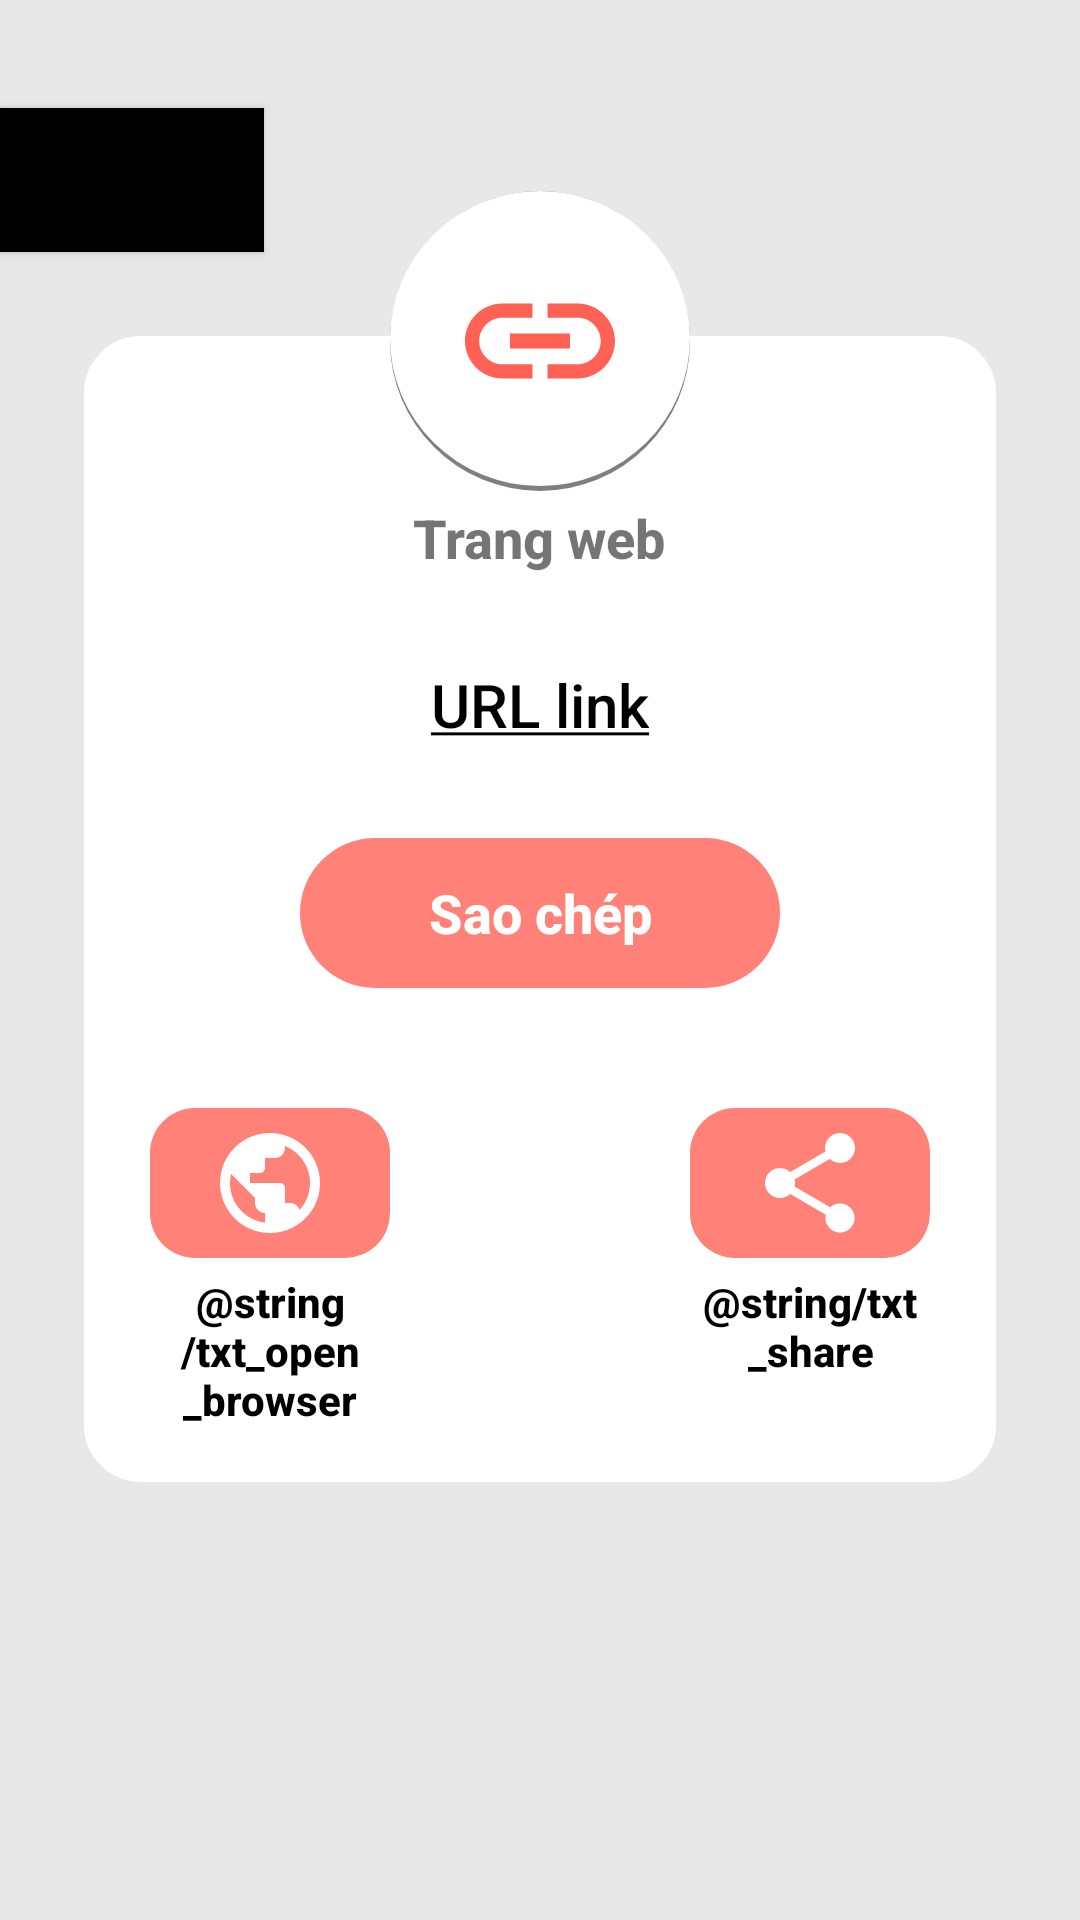

Write the Android layout XML for this screen, with the resource values it uses.
<!-- AndroidManifest.xml: application theme Theme.QRCode_AppDev -->
<!-- res/layout/result_url.xml -->
<?xml version="1.0" encoding="utf-8"?>
<RelativeLayout
    xmlns:android="http://schemas.android.com/apk/res/android"
    xmlns:app="http://schemas.android.com/apk/res-auto"
    android:layout_width="match_parent"
    android:layout_height="match_parent"
    android:orientation="vertical"
    android:background="@color/background_color">
    <Button
        android:id="@+id/btnBack"
        android:layout_width="wrap_content"
        android:layout_height="wrap_content"
        android:background="@color/black"
        android:drawableLeft="@drawable/ic_arrow_back"
        android:layout_marginTop="36dp"
        />


    <RelativeLayout
        android:id="@+id/frame_show"
        android:layout_width="match_parent"
        android:layout_height="wrap_content"
        android:paddingBottom="20dp"
        android:layout_below="@+id/btnBack"
        android:layout_marginStart="26dp"
        android:layout_marginTop="26dp"
        android:layout_marginEnd="26dp"
        android:layout_marginBottom="26dp"
        android:background="@drawable/background_fragment">

        <TextView
            android:id="@+id/url_name"
            android:layout_width="wrap_content"
            android:layout_height="wrap_content"
            android:layout_centerHorizontal="true"
            android:layout_marginTop="55dp"
            android:text="Trang web"
            android:textSize="18dp"
            android:textStyle="bold" />

        <TextView
            android:id="@+id/txt_url_result"
            style="@style/Widget.AppCompat.Button.Borderless.Colored"
            android:layout_width="wrap_content"
            android:layout_height="wrap_content"
            android:layout_below="@id/url_name"
            android:layout_centerHorizontal="true"
            android:layout_marginTop="20dp"
            android:gravity="center_horizontal"
            android:text="@string/url_link_result"
            android:textAllCaps="false"
            android:textColor="@color/black"
            android:textSize="20dp" />

        <TextView
            android:id="@+id/btn_copy"
            android:layout_width="160dp"
            android:layout_height="50dp"
            android:layout_below="@id/txt_url_result"
            android:layout_centerHorizontal="true"
            android:layout_marginTop="20dp"
            android:background="@drawable/background_button_corner_1"
            android:gravity="center"
            android:text="@string/txt_copy"
            android:textColor="@color/white"
            android:textSize="18dp"
            android:textStyle="bold" />

        <RelativeLayout
            android:layout_width="match_parent"
            android:layout_height="wrap_content"
            android:layout_below="@id/btn_copy"
            android:layout_marginTop="40dp"
            android:gravity="center">

            <ImageView
                android:id="@+id/btn_open_browser"
                android:layout_width="80dp"
                android:layout_height="50dp"
                android:background="@drawable/background_button_corner_2"
                android:insetTop="0dp"
                android:insetBottom="0dp"
                android:padding="5dp"
                android:src="@drawable/ic_browser"
                app:iconPadding="0dp"/>

            <TextView
                android:id="@+id/tv_open_browser"
                android:layout_width="wrap_content"
                android:layout_height="wrap_content"
                android:layout_below="@id/btn_open_browser"
                android:layout_alignStart="@id/btn_open_browser"
                android:layout_alignEnd="@id/btn_open_browser"
                android:layout_marginTop="5dp"
                android:gravity="center"
                android:text="@string/txt_open_browser"
                android:textColor="@color/black"
                android:textSize="14dp"
                android:textStyle="bold" />

            <ImageView
                android:id="@+id/btn_share"
                android:layout_width="80dp"
                android:layout_height="50dp"
                android:layout_centerHorizontal="true"
                android:layout_marginLeft="100dp"
                android:layout_toRightOf="@id/btn_open_browser"
                android:background="@drawable/background_button_corner_2"
                android:padding="5dp"
                android:src="@drawable/ic_share" />

            <TextView
                android:id="@+id/tv_share"
                android:layout_width="wrap_content"
                android:layout_height="wrap_content"
                android:layout_below="@id/btn_share"
                android:layout_alignStart="@id/btn_share"
                android:layout_alignEnd="@id/btn_share"
                android:layout_marginTop="5dp"
                android:gravity="center"
                android:text="@string/txt_share"
                android:textColor="@color/black"
                android:textSize="14dp"
                android:textStyle="bold" />

        </RelativeLayout>

    </RelativeLayout>

    <ImageView
        android:id="@+id/url_icon"
        android:layout_width="wrap_content"
        android:layout_height="wrap_content"
        android:layout_above="@+id/frame_show"
        android:layout_centerHorizontal="true"
        android:layout_marginBottom="-80dp"
        android:background="@drawable/background_circle"
        android:padding="20dp"
        android:src="@drawable/ic_link" />

</RelativeLayout>
<!-- resources referenced by this layout -->
<resources>
  <color name="background_color">#E8E8E8</color>
  <color name="black">#FF000000</color>
  <color name="white">#FFFFFFFF</color>
  <!-- drawable background_circle (drawable) -->
  <?xml version="1.0" encoding="utf-8"?>
  <layer-list xmlns:android="http://schemas.android.com/apk/res/android">
  
      
      <item>
          <shape
              xmlns:android="http://schemas.android.com/apk/res/android"
              android:shape="oval">
  
              <solid
                  android:color="@color/black_transparent"/>
  
              <size
                  android:width="100dp"
                  android:height="100dp"/>
          </shape>
      </item>
  
      
      <item android:bottom="5px">
  
          <shape  android:shape="oval">
  
              <solid android:color="@color/white" />
              <corners android:radius="7dp" />
  
  
          </shape>
  
      </item>
  
  
  </layer-list>
  <!-- drawable background_fragment (drawable) -->
  <?xml version="1.0" encoding="utf-8"?>
  <shape xmlns:android="http://schemas.android.com/apk/res/android" android:id="@+id/listview_background_shape">
      <stroke android:width="2dp" android:color="@color/background_color" />
      <padding android:left="2dp"
          android:top="2dp"
          android:right="2dp"
          android:bottom="2dp" />
      <corners android:radius="20dp" />
      <solid android:color="#ffffffff" />
  </shape>
  <!-- drawable ic_browser (drawable) -->
  <vector xmlns:android="http://schemas.android.com/apk/res/android"
      android:width="40dp"
      android:height="40dp"
      android:viewportWidth="24"
      android:viewportHeight="24">
    <path
        android:pathData="M12,2C6.48,2 2,6.48 2,12s4.48,10 10,10 10,-4.48 10,-10S17.52,2 12,2zM11,19.93c-3.95,-0.49 -7,-3.85 -7,-7.93 0,-0.62 0.08,-1.21 0.21,-1.79L9,15v1c0,1.1 0.9,2 2,2v1.93zM17.9,17.39c-0.26,-0.81 -1,-1.39 -1.9,-1.39h-1v-3c0,-0.55 -0.45,-1 -1,-1L8,12v-2h2c0.55,0 1,-0.45 1,-1L11,7h2c1.1,0 2,-0.9 2,-2v-0.41c2.93,1.19 5,4.06 5,7.41 0,2.08 -0.8,3.97 -2.1,5.39z"
        android:fillColor="@color/white"/>
  </vector>
  <!-- drawable ic_link (drawable) -->
  <vector android:height="15dp" android:viewportHeight="24"
      android:viewportWidth="24" android:width="15dp" xmlns:android="http://schemas.android.com/apk/res/android">
      <path android:fillColor="@color/main_color" android:pathData="M3.9,12c0,-1.71 1.39,-3.1 3.1,-3.1h4L11,7L7,7c-2.76,0 -5,2.24 -5,5s2.24,5 5,5h4v-1.9L7,15.1c-1.71,0 -3.1,-1.39 -3.1,-3.1zM8,13h8v-2L8,11v2zM17,7h-4v1.9h4c1.71,0 3.1,1.39 3.1,3.1s-1.39,3.1 -3.1,3.1h-4L13,17h4c2.76,0 5,-2.24 5,-5s-2.24,-5 -5,-5z"/>
  </vector>
  <string name="txt_copy">Sao chép</string>
  <string name="url_link_result"><u>URL link</u></string>
  <style name="Theme.QRCode_AppDev" parent="Theme.MaterialComponents.DayNight.NoActionBar">
          
          <item name="colorPrimary">#E8E8E8</item>
          <item name="colorPrimaryVariant">@color/main_color</item>
          <item name="colorOnPrimary">@color/white</item>
          
          <item name="colorSecondary">@color/teal_200</item>
          <item name="colorSecondaryVariant">@color/teal_700</item>
          <item name="colorOnSecondary">@color/black</item>
          
          <item name="android:statusBarColor" tools:targetApi="l">?attr/colorPrimaryVariant</item>
          
          <item name="android:fontFamily">sans-serif-medium</item>
      </style>
  <color name="background_main_color">#CBFF6155</color>
  <color name="select_color">#FF9991</color>
  <color name="black_transparent">#80000000</color>
  <color name="main_color">#FF6155</color>
  <color name="teal_200">#FF03DAC5</color>
  <color name="teal_700">#FF018786</color>
</resources>
